The GitHub repository HCDLCombinedCA/olive-leaves-disease-detection contains a labelled image folder "olive_leaves" with 3 categories: healthy, aculus olearius, olive peacock spot. Examples follow, each with its label.

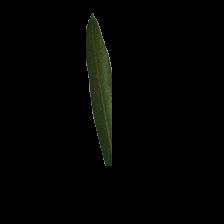
Label: healthy

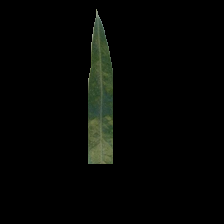
Label: aculus olearius

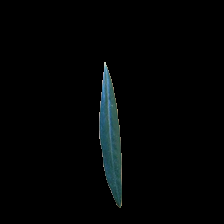
Label: healthy

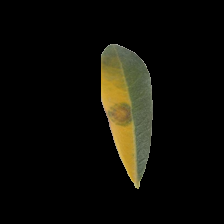
Label: olive peacock spot

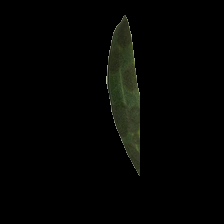
Label: olive peacock spot

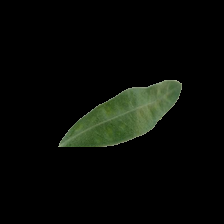
Label: aculus olearius
